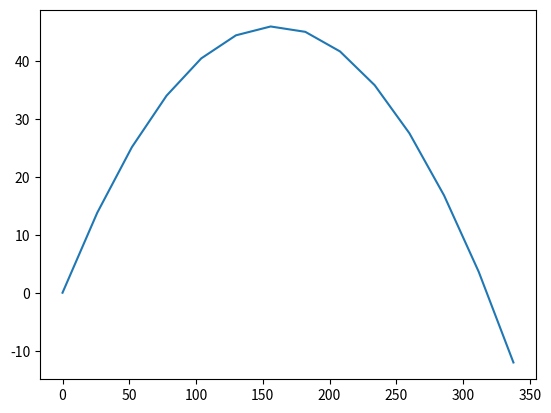

Generate this figure with matplotlib:
# https://www.delftstack.com/ko/howto/matplotlib/how-to-automate-plot-updates-in-matplotlib/
import numpy as np
import matplotlib.pyplot as plt
import math

g = 9.8 # 중력가속도
seta = 30 # 각도
Vo = 60 # 속도
t = 0
t_period = 0.5

fig = plt.figure()
x_list = [0]
y_list = [0]

while True:
    t += t_period

    x = Vo * math.cos(math.radians(seta)) * t # Vo cosθ t
    y = Vo * math.sin(math.radians(seta)) * t - 0.5 * g * t * t # Vo sinθ t - 0.5 g t^2

    x_list.append(x)
    y_list.append(y)
    if(y < 0):
        break

    plt.plot(x_list, y_list)
    plt.draw()
    plt.pause(0.001)
    fig.clear()

plt.plot(x_list, y_list)
plt.show()